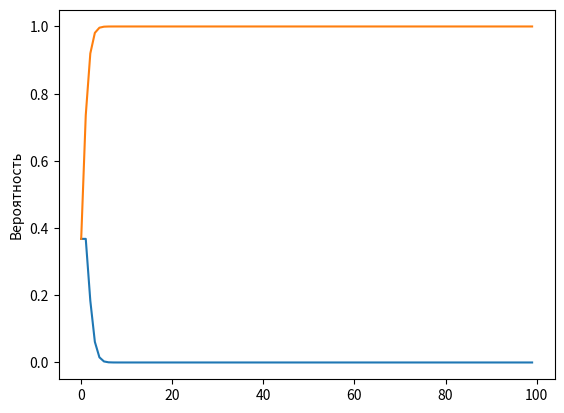

Source code (Python):
import numpy as np
import matplotlib.pyplot as plt
from scipy.stats import poisson

numbers = np.arange(0, 100)  # Массив от 0 до 99 включительно

pmf = poisson.pmf(numbers, mu=1)
pmf = np.round(pmf, 5)
print(pmf)

plt.plot(numbers, pmf)
plt.ylabel('Вероятность')
plt.show()

cdf = poisson.cdf(numbers, mu=1)
cdf = np.round(cdf, 5)
print(cdf)

plt.plot(numbers, cdf)
plt.ylabel('Вероятность')
plt.show()


def draw_plot(x, y):
    fig = plt.figure()
    ax = fig.add_subplot(111)
    ax.plot(x, y)
    ax.set_xlim([-1, 10])
    ax.set_ylim([-1, 2])
    plt.show()
